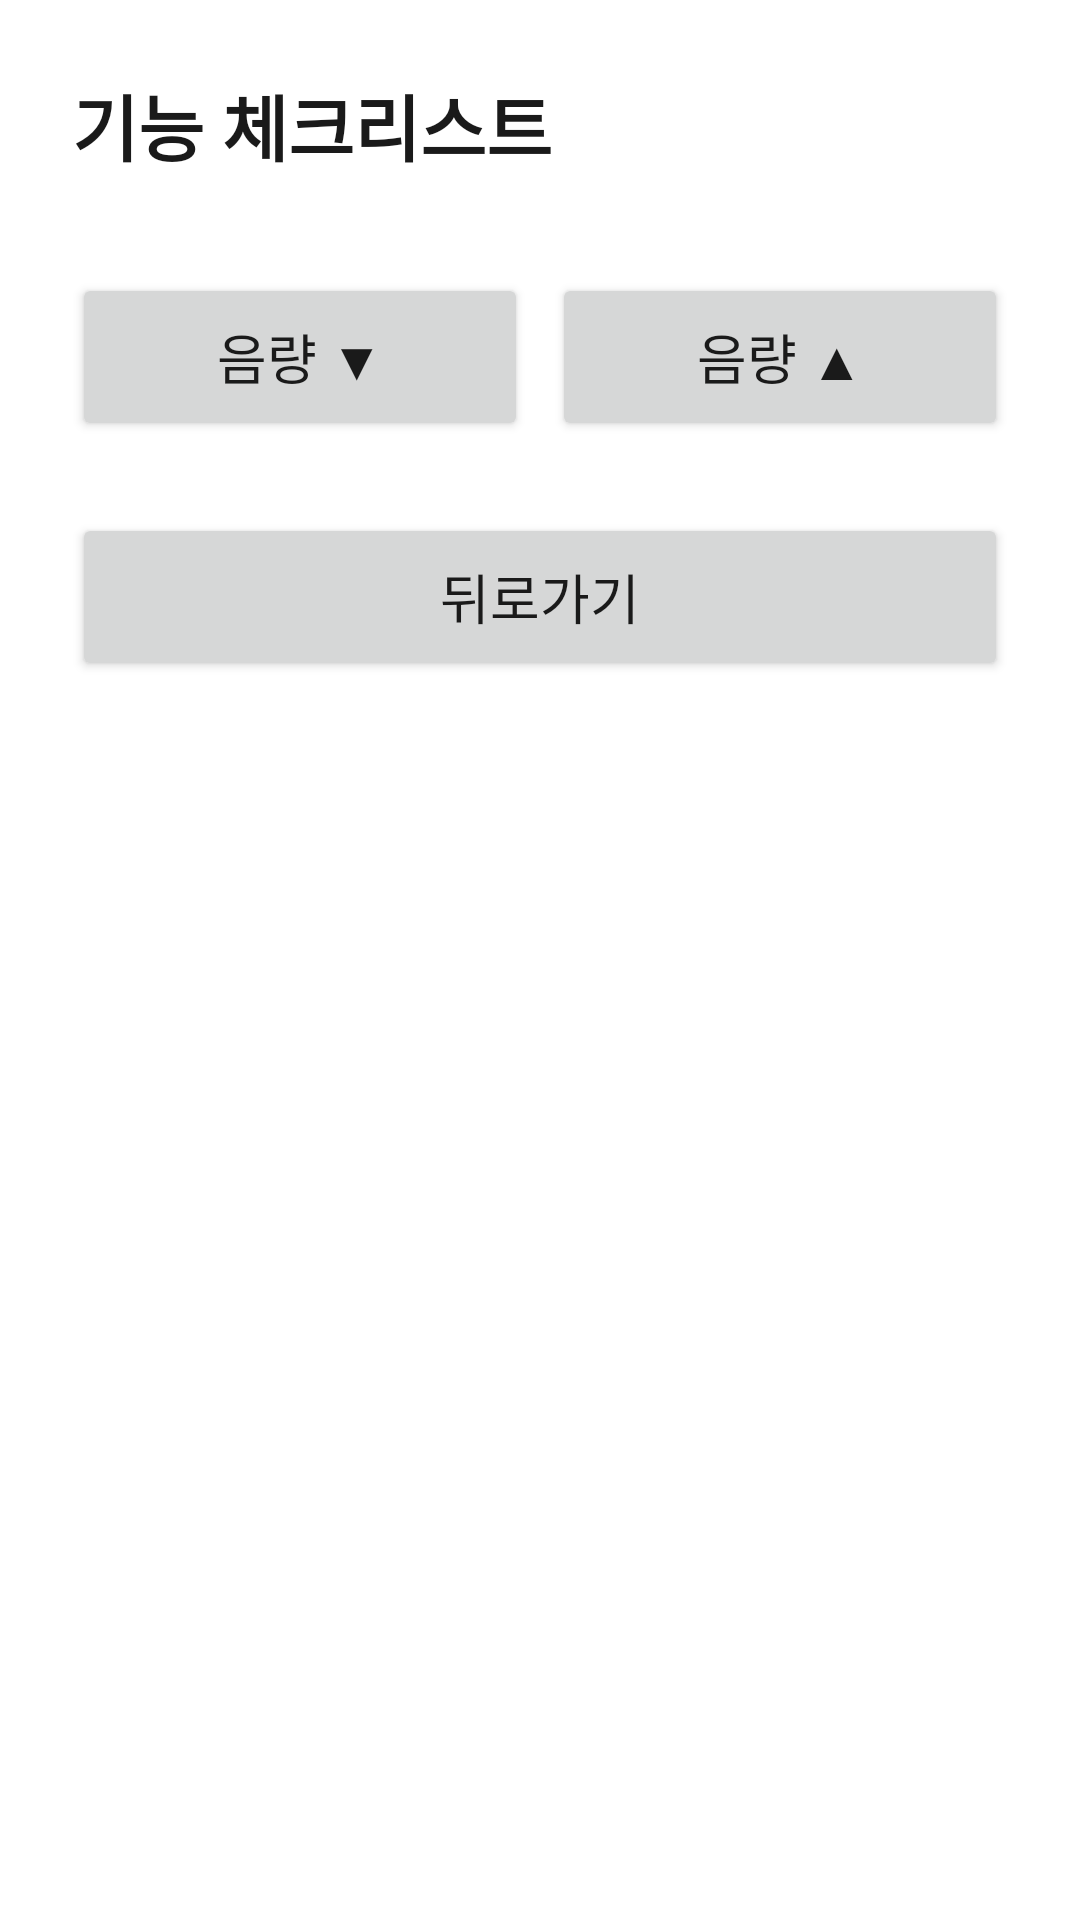

The Android layout XML behind this screen, and the referenced resources:
<!-- AndroidManifest.xml: application theme Theme.A11yDemo -->
<!-- res/layout/fragment_checklist.xml -->
<?xml version="1.0" encoding="utf-8"?>
<ScrollView xmlns:android="http://schemas.android.com/apk/res/android"
    xmlns:app="http://schemas.android.com/apk/res-auto"
    android:layout_width="match_parent"
    android:layout_height="match_parent">

    <LinearLayout
        android:layout_width="match_parent"
        android:layout_height="wrap_content"
        android:orientation="vertical"
        android:padding="24dp">

        <TextView
            android:id="@+id/checklist_title"
            android:layout_width="match_parent"
            android:layout_height="wrap_content"
            android:text="@string/checklist_title"
            android:textSize="24sp"
            android:textStyle="bold"
            android:textColor="?android:attr/textColorPrimary" />

        <LinearLayout
            android:id="@+id/checklist_rows"
            android:layout_width="match_parent"
            android:layout_height="wrap_content"
            android:layout_marginTop="16dp"
            android:orientation="vertical" />

        <LinearLayout
            android:layout_width="match_parent"
            android:layout_height="wrap_content"
            android:layout_marginTop="16dp"
            android:orientation="horizontal">

            <Button
                android:id="@+id/btn_volume_down"
                android:layout_width="0dp"
                android:layout_height="wrap_content"
                android:layout_weight="1"
                android:minHeight="@dimen/a11y_min_touch"
                android:text="@string/volume_down"
                android:textSize="18sp"
                android:focusable="true"
                android:foreground="@drawable/focused_background"
                android:contentDescription="@string/cd_volume_down" />

            <Button
                android:id="@+id/btn_volume_up"
                android:layout_width="0dp"
                android:layout_height="wrap_content"
                android:layout_weight="1"
                android:layout_marginStart="8dp"
                android:minHeight="@dimen/a11y_min_touch"
                android:text="@string/volume_up"
                android:textSize="18sp"
                android:focusable="true"
                android:foreground="@drawable/focused_background"
                android:contentDescription="@string/cd_volume_up" />

        </LinearLayout>

        <Button
            android:id="@+id/btn_checklist_back"
            android:layout_width="match_parent"
            android:layout_height="wrap_content"
            android:layout_marginTop="24dp"
            android:minHeight="@dimen/a11y_min_touch"
            android:text="@string/checklist_back"
            android:textSize="18sp"
            android:focusable="true"
            android:foreground="@drawable/focused_background"
            android:nextFocusUp="@+id/btn_volume_up"
            android:nextFocusDown="@+id/btn_high_contrast" />

    </LinearLayout>

</ScrollView>
<!-- resources referenced by this layout -->
<resources>
  <dimen name="a11y_min_touch">56dp</dimen>
  <!-- drawable focused_background (drawable) -->
  <?xml version="1.0" encoding="utf-8"?>
  <selector xmlns:android="http://schemas.android.com/apk/res/android">
      <item android:state_focused="true">
          <shape android:shape="rectangle">
              <stroke
                  android:width="@dimen/a11y_focus_stroke"
                  android:color="?attr/a11yFocusStroke" />
              <solid android:color="@android:color/transparent" />
              <corners android:radius="6dp" />
          </shape>
      </item>
      <item>
          <shape android:shape="rectangle">
              <solid android:color="@android:color/transparent" />
          </shape>
      </item>
  </selector>
  <string name="cd_volume_down">음량 한 단계 내리기</string>
  <string name="cd_volume_up">음량 한 단계 올리기</string>
  <string name="checklist_back">뒤로가기</string>
  <string name="checklist_title">기능 체크리스트</string>
  <string name="volume_down">음량 ▼</string>
  <string name="volume_up">음량 ▲</string>
  <style name="Theme.A11yDemo" parent="Theme.AppCompat.Light.NoActionBar">
          <item name="colorPrimary">@color/a11y_primary</item>
          <item name="colorPrimaryDark">@color/a11y_primary</item>
          <item name="colorAccent">@color/a11y_primary</item>
          <item name="android:windowBackground">@color/a11y_surface</item>
          <item name="android:textColorPrimary">@color/a11y_on_surface</item>
          <item name="android:textColorSecondary">@color/a11y_text_secondary</item>
          <item name="android:statusBarColor" tools:targetApi="21">@color/a11y_primary</item>
          <item name="a11yBottomBarBg">@color/a11y_bottom_bar_bg</item>
          <item name="a11yFocusStroke">@color/a11y_focus_stroke</item>
      </style>
  <dimen name="a11y_focus_stroke">3dp</dimen>
  <color name="a11y_primary">#1F6FEB</color>
  <color name="a11y_surface">#FFFFFFFF</color>
  <color name="a11y_on_surface">#FF1A1A1A</color>
  <color name="a11y_text_secondary">#FF555555</color>
  <color name="a11y_bottom_bar_bg">#FFEFEFEF</color>
  <color name="a11y_focus_stroke">#FFD32F2F</color>
</resources>
